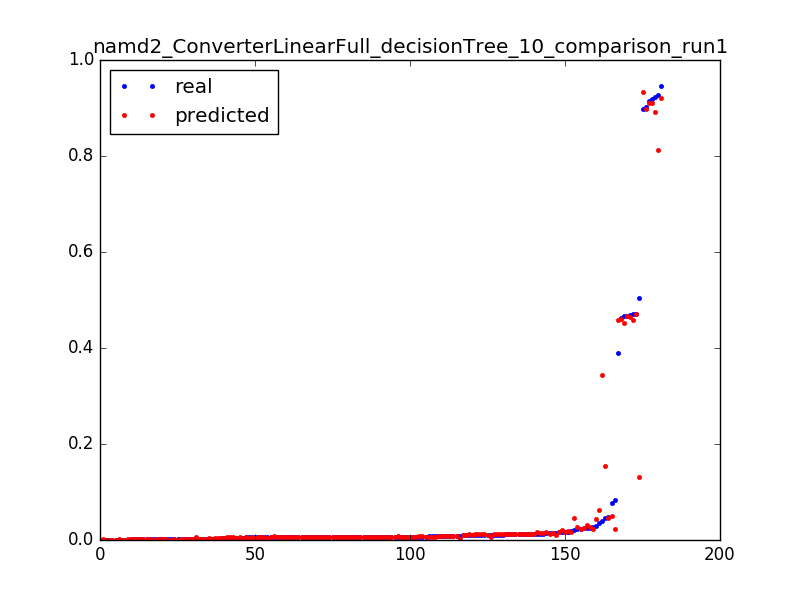

Values plotted in this chart, from the file beside it:
0.04021609430523321, 0.343052987687, 0.0031847133757961785
0.504, 0.1312, 0.006369
0.0152, 0.009677, 0.009554
0.3892, 0.459, 0.003185
0.08286, 0.02206, 0.006369
0.009362, 0.002288, 0.009554
0.4669, 0.4522, 0.003185
0.01701, 0.0211, 0.006369
0.006543, 0.007389, 0.009554
0.00354, 0.003855, 0.01274
0.0024, 0.002533, 0.01592
0.001928, 0.001973, 0.01911
0.001547, 0.001583, 0.02229
0.001324, 0.001583, 0.02548
0.001416, 0.001384, 0.02866
0.001193, 0.001384, 0.03185
0.001154, 0.001384, 0.03503
0.001193, 0.001148, 0.03822
0.002583, 0.001148, 0.0414
0.001823, 0.002026, 0.04459
0.001337, 0.0008851, 0.04777
0.001469, 0.0008851, 0.05096
0.001403, 0.0008851, 0.05414
0.0007999, 0.0008851, 0.05732
0.001219, 0.0008851, 0.06051
0.000813, 0.0008851, 0.06369
0.0002491, 0.0008851, 0.06688
0.4634, 0.4598, 0.003185
0.0173, 0.01887, 0.006369
0.006399, 0.006773, 0.009554
0.003698, 0.004334, 0.01274
0.002465, 0.002533, 0.01592
0.002124, 0.002367, 0.01911
0.001665, 0.001678, 0.02229
0.001285, 0.00178, 0.02548
0.001311, 0.001384, 0.02866
0.001259, 0.001384, 0.03185
0.001167, 0.001384, 0.03503
0.0009179, 0.001148, 0.03822
0.001036, 0.001148, 0.0414
0.001075, 0.001501, 0.04459
0.0008523, 0.001019, 0.04777
0.0009179, 0.001019, 0.05096
0.000931, 0.001019, 0.05414
0.0007999, 0.001019, 0.05732
0.001101, 0.00141, 0.06051
0.0003147, 0.00141, 0.06369
0.9194, 0.9108, 0.003185
0.9027, 0.8976, 0.003185
0.02177, 0.04491, 0.006369
0.9222, 0.8923, 0.003185
0.03584, 0.062, 0.006369
0.01276, 0.01738, 0.009554
0.007238, 0.008753, 0.01274
0.004799, 0.006327, 0.01592
0.005914, 0.004189, 0.01911
0.003016, 0.003213, 0.02229
0.002688, 0.004012, 0.02548
0.001088, 0.002308, 0.02866
0.9136, 0.9105, 0.003185
0.04846, 0.04491, 0.006369
... 121 more rows
